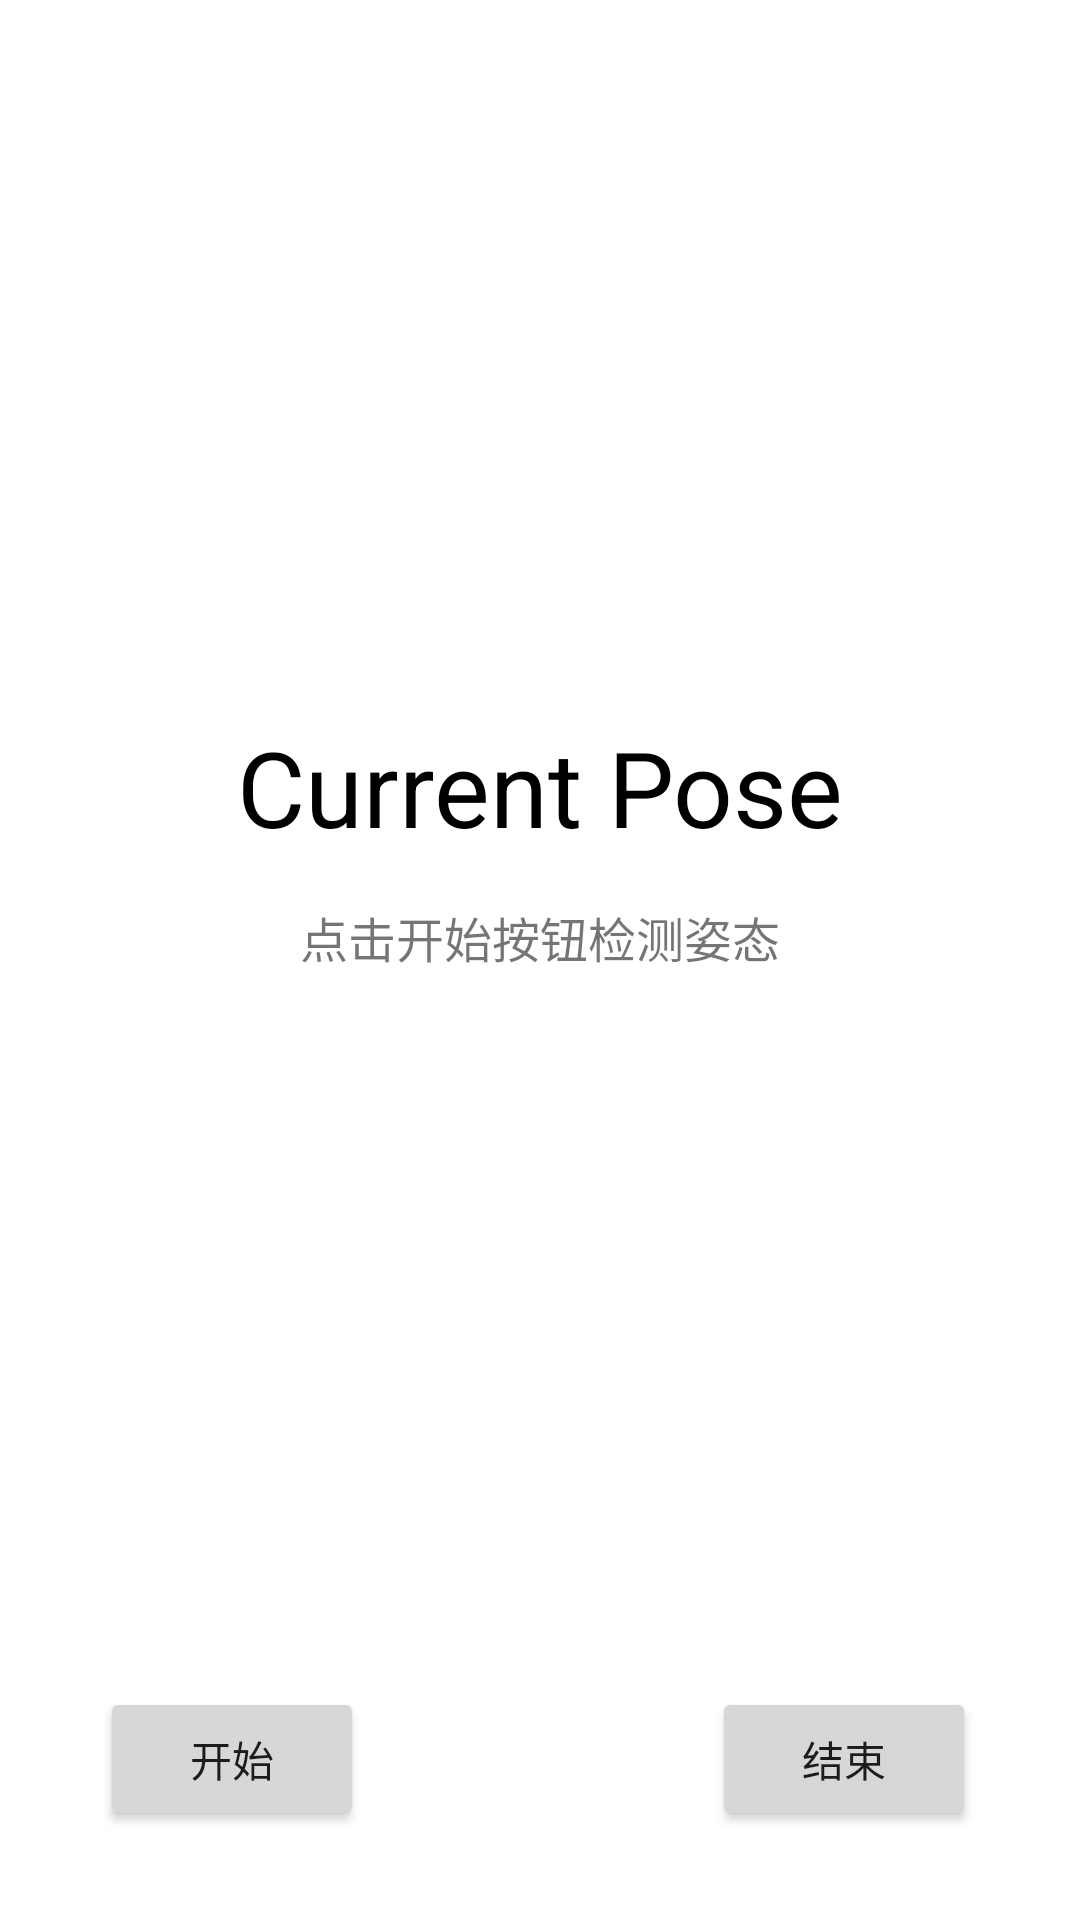

Produce the Android XML layout that renders to this screen, including the resource entries it uses.
<!-- AndroidManifest.xml: application theme Theme.PoseDetect -->
<!-- res/layout/activity_pose.xml -->
<?xml version="1.0" encoding="utf-8"?>
<androidx.constraintlayout.widget.ConstraintLayout xmlns:android="http://schemas.android.com/apk/res/android"
    xmlns:app="http://schemas.android.com/apk/res-auto"
    xmlns:tools="http://schemas.android.com/tools"
    android:layout_width="match_parent"
    android:layout_height="match_parent"
    tools:context=".PoseActivity">

    <TextView
        android:id="@+id/title"
        android:layout_width="match_parent"
        android:layout_height="wrap_content"
        android:gravity="center"
        android:text="Current Pose"
        android:textColor="#000000"
        android:textSize="35dp"
        app:layout_constraintBottom_toBottomOf="parent"
        app:layout_constraintTop_toTopOf="parent"
        app:layout_constraintVertical_bias="0.403"
        tools:ignore="MissingConstraints"
        tools:layout_editor_absoluteX="0dp" />

    <TextView
        android:id="@+id/textView"
        android:layout_width="match_parent"
        android:layout_height="wrap_content"
        android:fadeScrollbars="false"
        android:gravity="center"
        android:maxHeight="200dp"
        android:scrollbars="vertical"
        android:text="点击开始按钮检测姿态"
        android:textSize="16dp"
        app:layout_constraintBottom_toTopOf="@+id/endButton"
        app:layout_constraintEnd_toEndOf="parent"
        app:layout_constraintHorizontal_bias="0.0"
        app:layout_constraintStart_toStartOf="parent"
        app:layout_constraintTop_toBottomOf="@+id/title"
        app:layout_constraintVertical_bias="0.059" />

    <TextView
        android:id="@+id/poseTextView"
        android:layout_width="match_parent"
        android:layout_height="wrap_content"
        android:gravity="center"
        android:maxHeight="300dp"
        android:text=" "
        android:textColor="#ff0000"
        android:textSize="35dp"
        app:layout_constraintBottom_toBottomOf="parent"
        app:layout_constraintTop_toBottomOf="@+id/textView"
        app:layout_constraintVertical_bias="0.052"
        tools:ignore="MissingConstraints"
        tools:layout_editor_absoluteX="0dp" />

    <Button
        android:id="@+id/endButton"
        android:layout_width="wrap_content"
        android:layout_height="wrap_content"
        android:gravity="center"
        android:text="结束"
        app:layout_constraintBottom_toBottomOf="parent"
        app:layout_constraintEnd_toEndOf="parent"
        app:layout_constraintHorizontal_bias="0.873"
        app:layout_constraintStart_toStartOf="parent"
        app:layout_constraintTop_toTopOf="parent"
        app:layout_constraintVertical_bias="0.95" />

    <Button
        android:id="@+id/startButton"
        android:layout_width="wrap_content"
        android:layout_height="wrap_content"
        android:gravity="center"
        android:text="开始"
        app:layout_constraintBottom_toBottomOf="parent"
        app:layout_constraintEnd_toEndOf="parent"
        app:layout_constraintHorizontal_bias="0.123"
        app:layout_constraintStart_toStartOf="parent"
        app:layout_constraintTop_toTopOf="parent"
        app:layout_constraintVertical_bias="0.95" />

</androidx.constraintlayout.widget.ConstraintLayout>
<!-- resources referenced by this layout -->
<resources>
  <style name="Theme.PoseDetect" parent="Theme.MaterialComponents.DayNight.DarkActionBar">
          
          <item name="colorPrimary">@color/purple_500</item>
          <item name="colorPrimaryVariant">@color/purple_700</item>
          <item name="colorOnPrimary">@color/white</item>
          
          <item name="colorSecondary">@color/teal_200</item>
          <item name="colorSecondaryVariant">@color/teal_700</item>
          <item name="colorOnSecondary">@color/black</item>
          
          <item name="android:statusBarColor">?attr/colorPrimaryVariant</item>
          
      </style>
  <!-- not gathered from this repository: default colours our renderer supplied (Android Studio template values) -->
  <color name="purple_500">#FF6200EE</color>
  <color name="purple_700">#FF3700B3</color>
  <color name="teal_200">#FF03DAC5</color>
  <color name="teal_700">#FF018786</color>
  <color name="black">#FF000000</color>
  <color name="white">#FFFFFFFF</color>
</resources>
